Dataset: bloodmnist (GitHub, BhavaniSankarRS/emperical-analysis). Classes: basophil, eosinophil, erythroblast, immature granulocytes(myelocytes, metamyelocytes and promyelocytes), lymphocyte, monocyte, neutrophil, platelet.

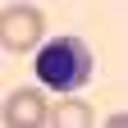
Label: erythroblast

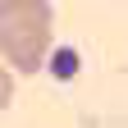
Label: platelet

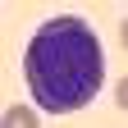
Label: monocyte

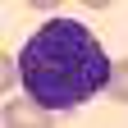
Label: basophil

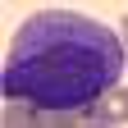
Label: immature granulocytes(myelocytes, metamyelocytes and promyelocytes)

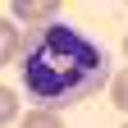
Label: neutrophil
